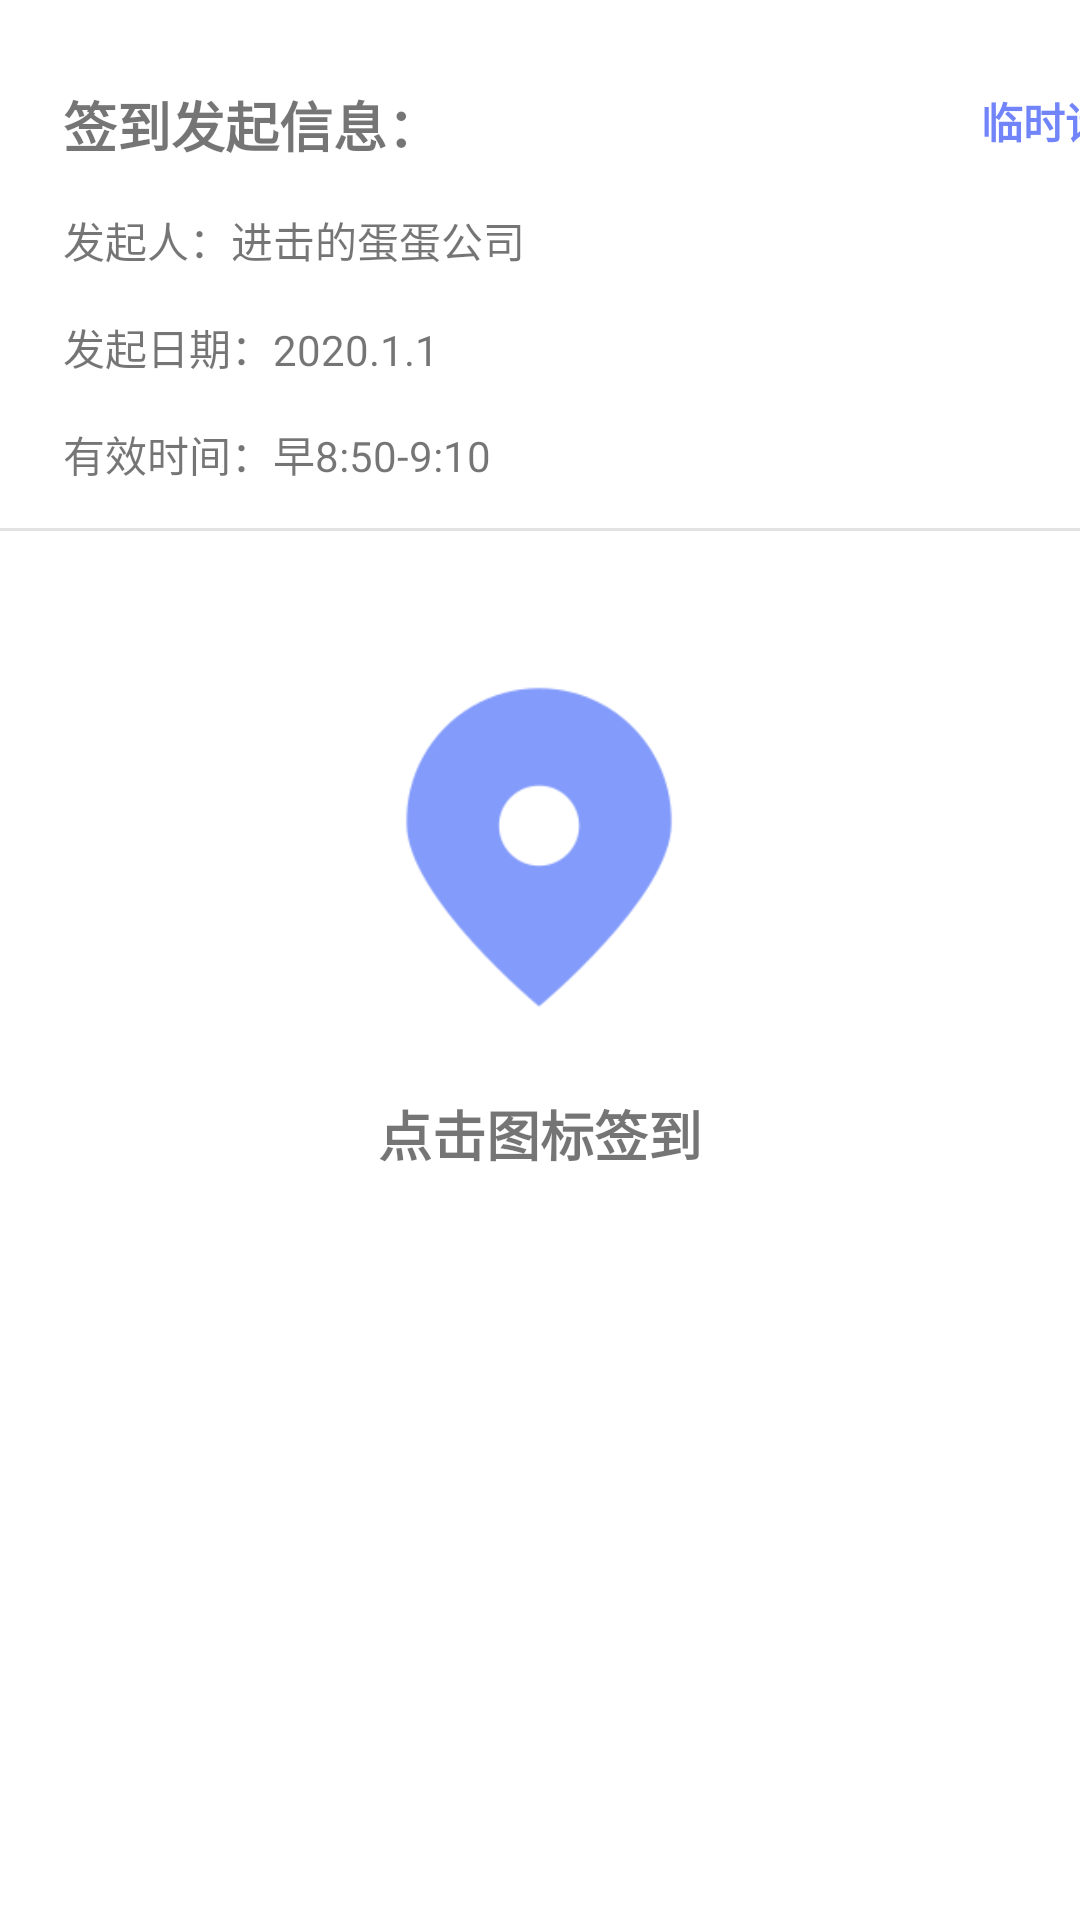

This screen was rendered from an Android layout file. Write that file and the resources it references.
<!-- AndroidManifest.xml: application theme Theme.RegisterPage3 -->
<!-- res/layout/activity_main.xml -->
<?xml version="1.0" encoding="utf-8"?>
<androidx.constraintlayout.widget.ConstraintLayout xmlns:android="http://schemas.android.com/apk/res/android"
    xmlns:app="http://schemas.android.com/apk/res-auto"
    xmlns:tools="http://schemas.android.com/tools"
    android:layout_width="match_parent"
    android:layout_height="match_parent"
    tools:context=".MainActivity">

    <androidx.constraintlayout.widget.Guideline
        android:id="@+id/guideline"
        android:layout_width="wrap_content"
        android:layout_height="wrap_content"
        android:orientation="horizontal"
        app:layout_constraintGuide_percent="0.27" />

    <TextView
        android:id="@+id/registerInfo"
        android:layout_width="wrap_content"
        android:layout_height="wrap_content"
        android:text="签到发起信息："
        android:textSize="18sp"
        android:textStyle="bold"
        app:layout_constraintBottom_toTopOf="@+id/guideline"
        app:layout_constraintEnd_toEndOf="parent"
        app:layout_constraintHorizontal_bias="0.09"
        app:layout_constraintStart_toStartOf="parent"
        app:layout_constraintTop_toTopOf="parent"
        app:layout_constraintVertical_bias="0.194" />

    <TextView
        android:id="@+id/textView2"
        android:layout_width="wrap_content"
        android:layout_height="wrap_content"
        android:layout_marginTop="15dp"
        android:text="发起人：进击的蛋蛋公司"
        app:layout_constraintStart_toStartOf="@+id/registerInfo"
        app:layout_constraintTop_toBottomOf="@+id/registerInfo" />

    <TextView
        android:id="@+id/textView3"
        android:layout_width="wrap_content"
        android:layout_height="wrap_content"
        android:layout_marginTop="15dp"
        android:text="发起日期："
        app:layout_constraintStart_toStartOf="@+id/textView2"
        app:layout_constraintTop_toBottomOf="@+id/textView2" />

    <TextView
        android:id="@+id/mTime"
        android:layout_width="wrap_content"
        android:layout_height="wrap_content"
        android:layout_marginTop="15dp"
        android:text="有效时间：早8:50-9:10"
        app:layout_constraintStart_toStartOf="@+id/textView2"
        app:layout_constraintTop_toBottomOf="@+id/textView3" />

    <TextView
        android:id="@+id/mDate"
        android:layout_width="wrap_content"
        android:layout_height="wrap_content"
        android:text="2020.1.1"
        app:layout_constraintBottom_toBottomOf="@+id/textView3"
        app:layout_constraintStart_toEndOf="@+id/textView3" />

    <TextView
        android:id="@+id/vacate"
        android:layout_width="wrap_content"
        android:layout_height="wrap_content"
        android:layout_marginStart="180dp"
        android:layout_marginBottom="4dp"
        android:text="临时请假>"
        android:textColor="#7184f9"
        android:textSize="14sp"
        android:textStyle="bold"
        app:layout_constraintBottom_toBottomOf="@+id/registerInfo"
        app:layout_constraintStart_toEndOf="@+id/registerInfo" />

    <ImageView
        android:id="@+id/mRegisterImg"
        android:layout_width="144dp"
        android:layout_height="115dp"
        android:layout_marginTop="52dp"
        app:layout_constraintEnd_toEndOf="parent"
        app:layout_constraintHorizontal_bias="0.498"
        app:layout_constraintStart_toStartOf="parent"
        app:layout_constraintTop_toTopOf="@+id/guideline"
        app:srcCompat="@drawable/qiandao" />

    <View
        android:id="@+id/divider"
        android:layout_width="match_parent"
        android:layout_height="1dp"
        android:layout_marginTop="176dp"
        android:background="?android:attr/listDivider"
        android:backgroundTint="#191818"
        app:layout_constraintEnd_toEndOf="parent"
        app:layout_constraintHorizontal_bias="0.0"
        app:layout_constraintStart_toStartOf="parent"
        app:layout_constraintTop_toTopOf="parent" />

    <TextView
        android:id="@+id/mRegisterTag"
        android:layout_width="wrap_content"
        android:layout_height="wrap_content"
        android:layout_marginTop="25dp"
        android:text="点击图标签到"
        android:textSize="18sp"
        android:textStyle="bold"
        app:layout_constraintEnd_toEndOf="parent"
        app:layout_constraintStart_toStartOf="parent"
        app:layout_constraintTop_toBottomOf="@+id/mRegisterImg" />

    <ImageView
        android:id="@+id/mSuccessImg"
        android:layout_width="169dp"
        android:layout_height="137dp"
        android:visibility="invisible"
        app:layout_constraintBottom_toBottomOf="@+id/mRegisterImg"
        app:layout_constraintEnd_toEndOf="parent"
        app:layout_constraintStart_toStartOf="parent"
        app:layout_constraintTop_toTopOf="@+id/mRegisterImg"
        app:layout_constraintVertical_bias="0.0"
        app:srcCompat="@drawable/qiandaochenggong" />

    <TextView
        android:id="@+id/a1"
        android:layout_width="wrap_content"
        android:layout_height="wrap_content"
        android:layout_marginTop="56dp"
        android:text="定位信息："
        android:textStyle="bold"
        android:visibility="invisible"
        app:layout_constraintEnd_toEndOf="parent"
        app:layout_constraintHorizontal_bias="0.184"
        app:layout_constraintStart_toStartOf="parent"
        app:layout_constraintTop_toTopOf="@+id/mRegisterTag" />

    <TextView
        android:id="@+id/a2"
        android:layout_width="wrap_content"
        android:layout_height="wrap_content"
        android:layout_marginTop="16dp"
        android:text="签到时间："
        android:textStyle="bold"
        android:visibility="invisible"
        app:layout_constraintEnd_toEndOf="@+id/a1"
        app:layout_constraintStart_toStartOf="@+id/a1"
        app:layout_constraintTop_toBottomOf="@+id/a1" />

    <TextView
        android:id="@+id/a3"
        android:layout_width="wrap_content"
        android:layout_height="wrap_content"
        android:text="TextView"
        android:visibility="invisible"
        app:layout_constraintBottom_toBottomOf="@+id/a1"
        app:layout_constraintStart_toEndOf="@+id/a1"
        app:layout_constraintTop_toTopOf="@+id/a1"
        app:layout_constraintVertical_bias="0.0" />

    <TextView
        android:id="@+id/a4"
        android:layout_width="wrap_content"
        android:layout_height="wrap_content"
        android:text="TextView"
        android:visibility="invisible"
        app:layout_constraintBottom_toBottomOf="@+id/a2"
        app:layout_constraintStart_toEndOf="@+id/a2"
        app:layout_constraintTop_toTopOf="@+id/a2" />

</androidx.constraintlayout.widget.ConstraintLayout>
<!-- resources referenced by this layout -->
<resources>
  <!-- drawable qiandao: png bitmap (drawable, 9897 bytes) -->
  <!-- drawable qiandaochenggong: png bitmap (drawable, 18410 bytes) -->
  <style name="Theme.RegisterPage3" parent="Theme.MaterialComponents.DayNight.DarkActionBar">
          
          <item name="colorPrimary">@color/purple_500</item>
          <item name="colorPrimaryVariant">@color/purple_700</item>
          <item name="colorOnPrimary">@color/white</item>
          
          <item name="colorSecondary">@color/teal_200</item>
          <item name="colorSecondaryVariant">@color/teal_700</item>
          <item name="colorOnSecondary">@color/black</item>
          
          <item name="android:statusBarColor" tools:targetApi="l">?attr/colorPrimaryVariant</item>
          
      </style>
  <!-- not gathered from this repository: default colours our renderer supplied (Android Studio template values) -->
  <color name="purple_500">#FF6200EE</color>
  <color name="purple_700">#FF3700B3</color>
  <color name="teal_200">#FF03DAC5</color>
  <color name="teal_700">#FF018786</color>
  <color name="black">#FF000000</color>
  <color name="white">#FFFFFFFF</color>
</resources>
